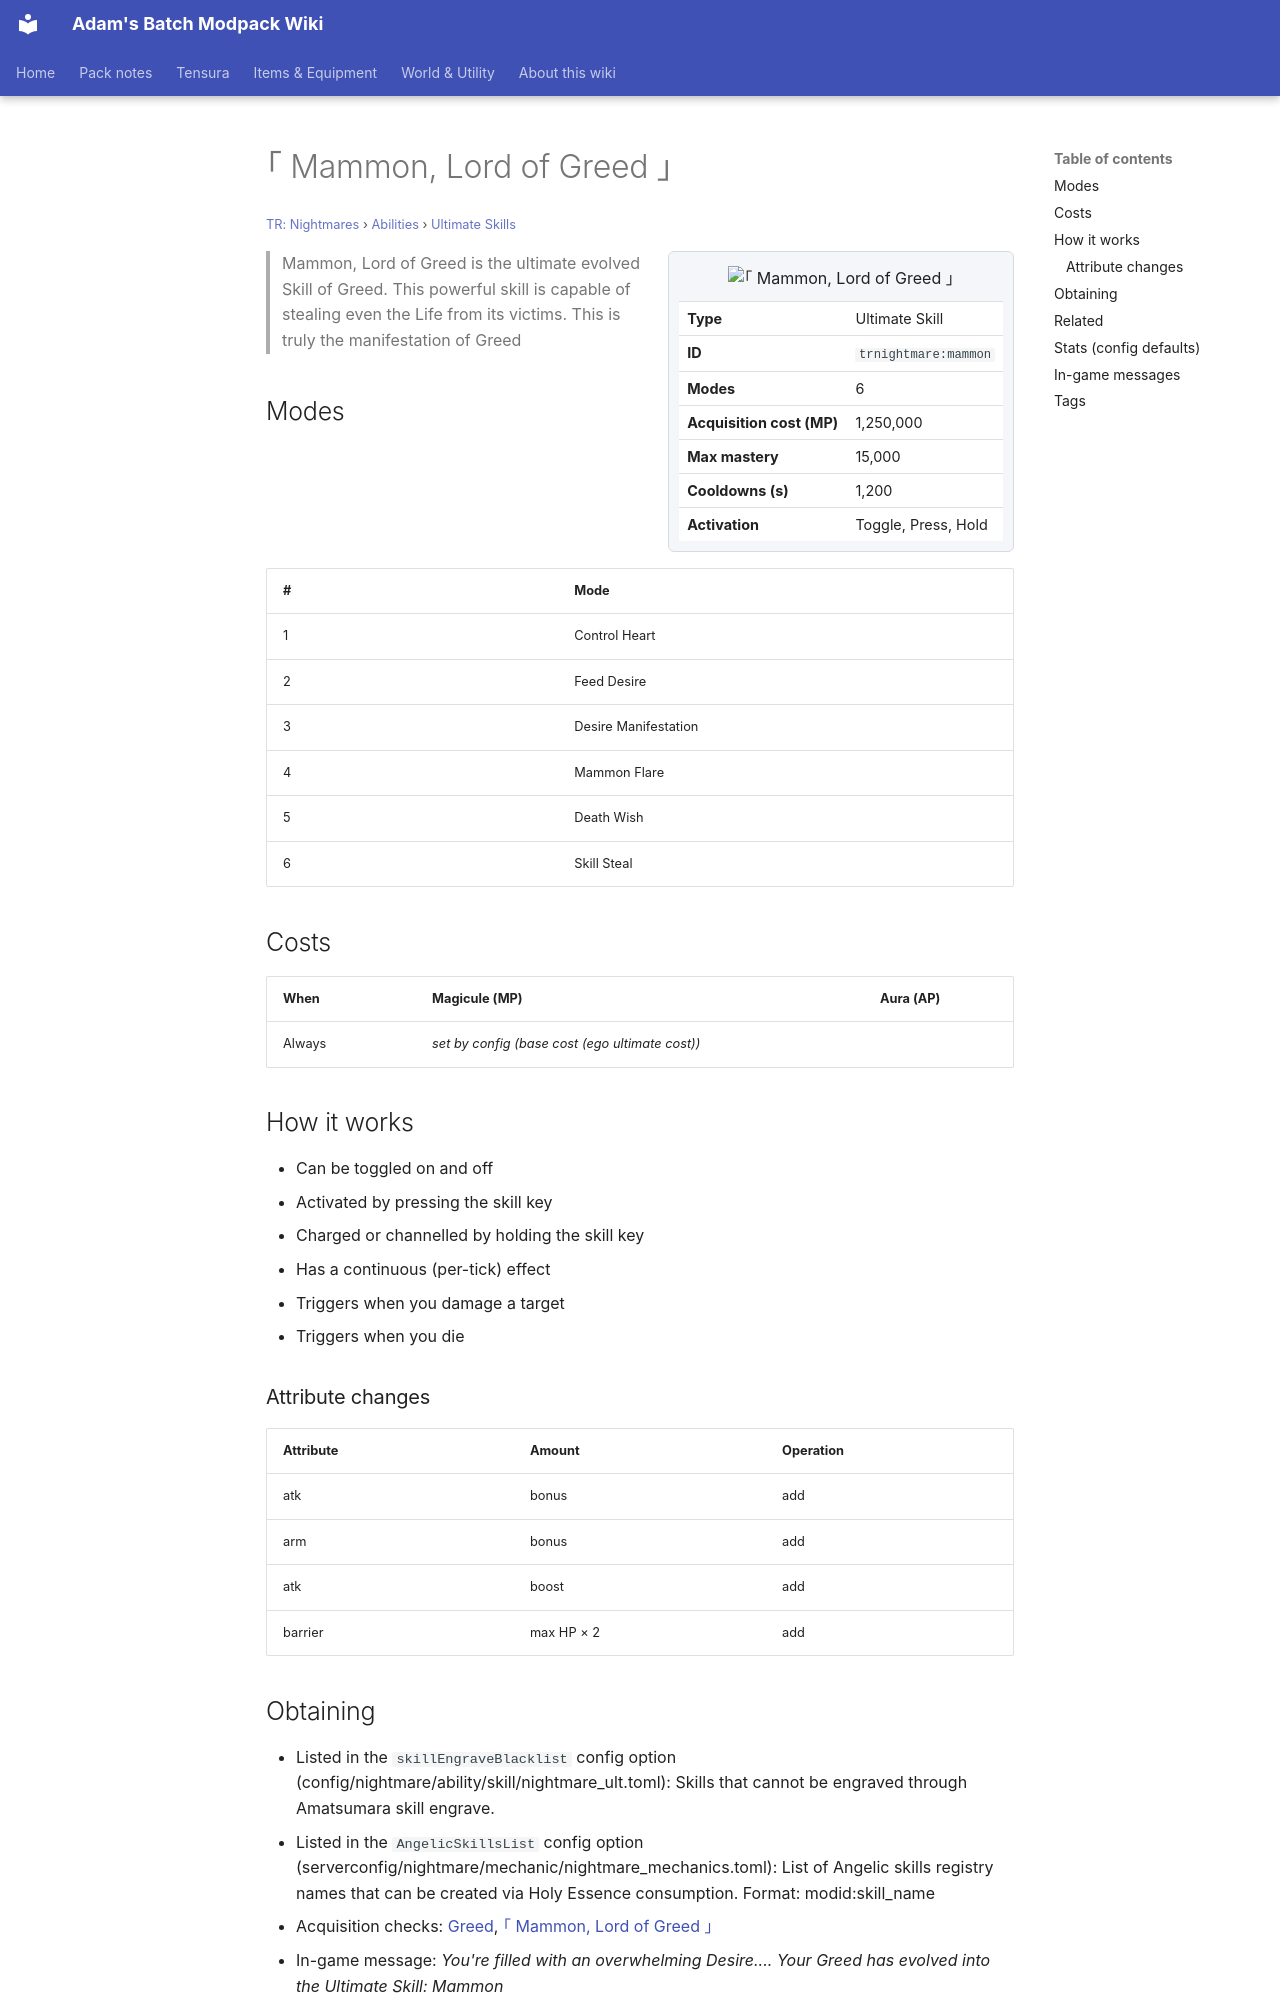

repository: Proteus-Nell/Adams-Batch-MC-Modpack-Wiki · page: tr-nightmares/abilities/ultimate-skills/mammon/index.html · generator: mkdocs

# ｢ Mammon, Lord of Greed ｣

<small>[TR: Nightmares](../../index.md) &rsaquo; [Abilities](../index.md) &rsaquo; [Ultimate Skills](index.md)</small>

<div class="infobox" markdown>

![｢ Mammon, Lord of Greed ｣](../../../assets/icons/trnightmare/skill/mammon.png)

| | |
|---|---|
| **Type** | Ultimate Skill |
| **ID** | `trnightmare:mammon` |
| **Modes** | 6 |
| **Acquisition cost (MP)** | 1,250,000 |
| **Max mastery** | 15,000 |
| **Cooldowns (s)** | 1,200 |
| **Activation** | Toggle, Press, Hold |

</div>

> Mammon, Lord of Greed is the ultimate evolved Skill of Greed. This powerful skill is capable of stealing even the Life from its victims. This is truly the manifestation of Greed

## Modes

| # | Mode |
|---|---|
| 1 | Control Heart |
| 2 | Feed Desire |
| 3 | Desire Manifestation |
| 4 | Mammon Flare |
| 5 | Death Wish |
| 6 | Skill Steal |

## Costs

| When | Magicule (MP) | Aura (AP) |
|---|---|---|
| Always | *set by config (base cost (ego ultimate cost))* |  |

## How it works

- Can be toggled on and off
- Activated by pressing the skill key
- Charged or channelled by holding the skill key
- Has a continuous (per-tick) effect
- Triggers when you damage a target
- Triggers when you die

### Attribute changes

| Attribute | Amount | Operation |
|---|---|---|
| atk | bonus | add |
| arm | bonus | add |
| atk | boost | add |
| barrier | max HP × 2 | add |

## Obtaining

- Listed in the `skillEngraveBlacklist` config option (config/nightmare/ability/skill/nightmare_ult.toml): Skills that cannot be engraved through Amatsumara skill engrave.
- Listed in the `AngelicSkillsList` config option (serverconfig/nightmare/mechanic/nightmare_mechanics.toml): List of Angelic skills registry names that can be created via Holy Essence consumption. Format: modid:skill_name
- Acquisition checks: [Greed](../../../tensura-reincarnated/abilities/unique-skills/greed.md), [｢ Mammon, Lord of Greed ｣](mammon.md)
- In-game message: *You're filled with an overwhelming Desire.... Your Greed has evolved into the Ultimate Skill: Mammon*
